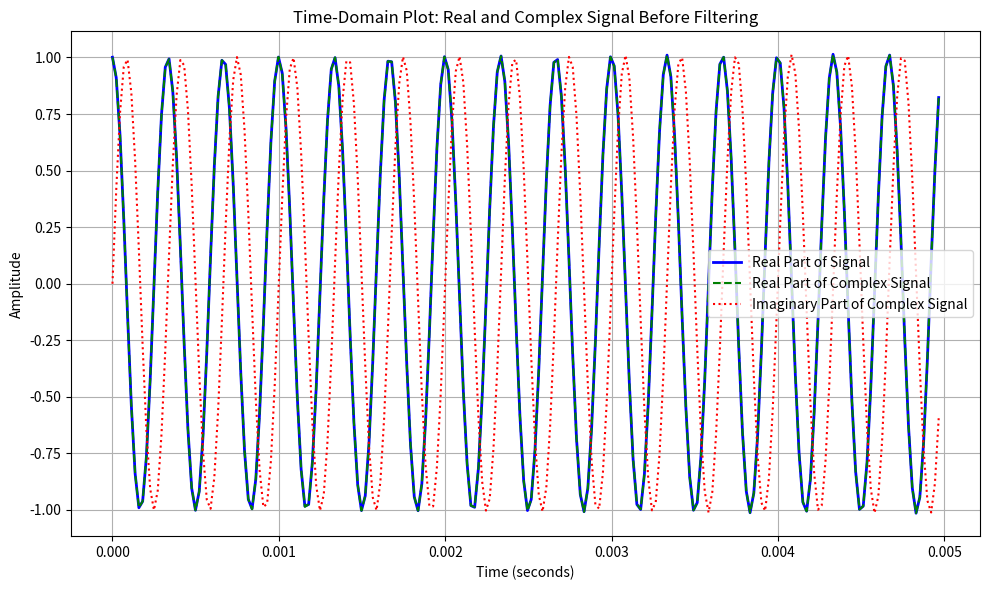
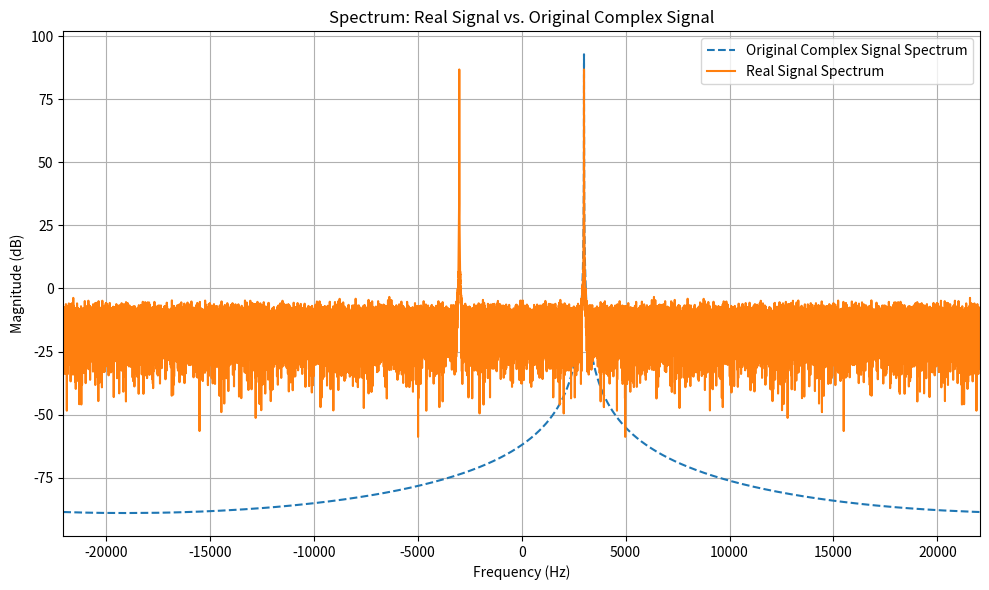
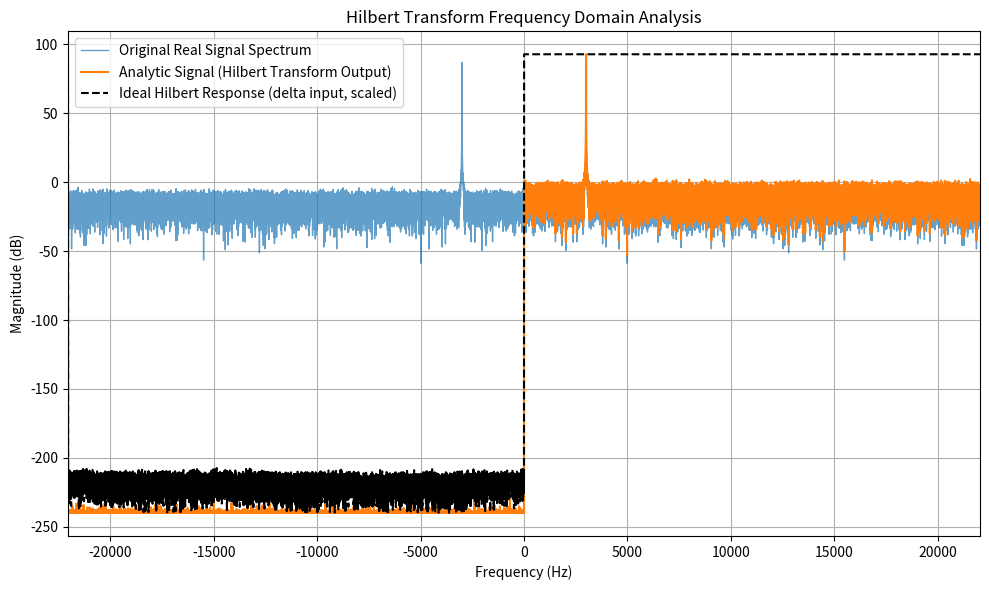
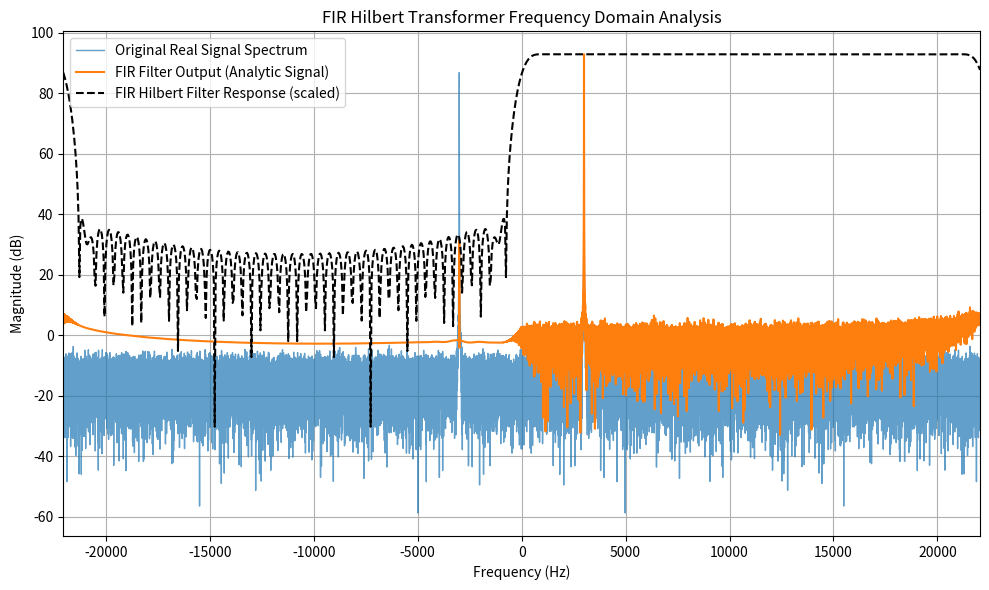

The matplotlib source for these figures, in order:
#!/usr/bin/env python3
import numpy as np
import matplotlib.pyplot as plt
from scipy.signal import hilbert
from numpy.fft import fft, fftshift, fftfreq

# =======================
# User-Specified Settings
# =======================
fs = 44100                # Sampling rate (Hz)
duration = 1.0            # Signal duration (seconds)
N = int(fs * duration)    # Number of samples
t = np.arange(N) / fs     # Time vector

# Nominal frequency of the complex exponential (Hz)
f0 = 3000

# Amplitude modulation function (user specifiable)
# Example: a slow sinusoidal fluctuation about 1.0
amp_mod = 1.0 + 0.5 * np.sin(1 * np.pi * 2 * t)

# Phase modulation function (user specifiable)
# Example: a 5 Hz sinusoidal phase fluctuation with amplitude in radians
phase_mod = 0.2 * np.sin(1 * np.pi * 5 * t)

# Gaussian noise standard deviation (user specifiable)
noise_std = 0.001

# FIR Hilbert transformer parameter (number of taps, must be odd)
M = 101
if M % 2 == 0:
    raise ValueError("FIR filter length M must be odd.")

# ==============================
# Generate the modified complex exponential
# ==============================
# The complex signal with amplitude and phase modulation:
#   x_complex = A(t) * exp(j*(2*pi*f0*t + phase_mod(t)))
x_complex = amp_mod * np.exp(1j * (2 * np.pi * f0 * t + phase_mod))
# Take the real part and add Gaussian noise:
x_real = np.real(x_complex) + np.random.normal(0, noise_std, size=t.shape)

# ==============================
# FFT Utility Function
# ==============================
def compute_fft(signal, fs):
    """Compute FFT and return frequency axis, magnitude (linear) and magnitude in dB."""
    N = len(signal)
    X = fft(signal)
    X_shifted = fftshift(X)
    freqs = fftshift(fftfreq(N, d=1/fs))
    # Avoid log(0) by adding a small epsilon.
    eps = 1e-12
    mag = np.abs(X_shifted)
    mag_dB = 20 * np.log10(mag + eps)
    return freqs, mag, mag_dB



# ==============================
# Time-Domain Plot of Real and Complex Signal Before Filtering
# ==============================

# Choose a window that contains only a few cycles of the signal
num_cycles_to_show = 15  # Number of cycles to display
T0 = 1 / f0  # Period of one cycle
samples_to_show = int(num_cycles_to_show * T0 * fs)  # Convert to number of samples

# Extract a small section of the signal
t_zoom = t[:samples_to_show]
x_real_zoom = x_real[:samples_to_show]
x_complex_zoom = x_complex[:samples_to_show]  # This is complex, plot real & imaginary parts

plt.figure(figsize=(10, 6))
plt.plot(t_zoom, x_real_zoom, label="Real Part of Signal", color='b', lw=2)
plt.plot(t_zoom, np.real(x_complex_zoom), '--', label="Real Part of Complex Signal", color='g', lw=1.5)
plt.plot(t_zoom, np.imag(x_complex_zoom), ':', label="Imaginary Part of Complex Signal", color='r', lw=1.5)

plt.xlabel("Time (seconds)")
plt.ylabel("Amplitude")
plt.title("Time-Domain Plot: Real and Complex Signal Before Filtering")
plt.legend()
plt.grid(True)
plt.tight_layout()
plt.show()


# Compute FFTs for later plotting.
freqs, X_complex_mag, X_complex_dB = compute_fft(x_complex, fs)
_, X_real_mag, X_real_dB = compute_fft(x_real, fs)

# ==============================
# Plot 1: Real Signal vs. Original Complex Signal Spectrum
# ==============================
plt.figure(figsize=(10, 6))
plt.plot(freqs, X_complex_dB, label="Original Complex Signal Spectrum", lw=1.5, linestyle='--')
plt.plot(freqs, X_real_dB, label="Real Signal Spectrum", lw=1.5)
plt.xlabel("Frequency (Hz)")
plt.ylabel("Magnitude (dB)")
plt.title("Spectrum: Real Signal vs. Original Complex Signal")
plt.legend()
plt.grid(True)
plt.xlim(-fs/2, fs/2)
plt.tight_layout()
plt.show()

# ==============================
# Plot 2: Hilbert Transform Analysis (Using scipy.signal.hilbert)
# ==============================
# Generate the analytic signal via Hilbert transform:
analytic_signal = hilbert(x_real)
freqs, analytic_mag, analytic_dB = compute_fft(analytic_signal, fs)

# --- Revised Ideal Hilbert Frequency Response ---
# Here we generate a delta impulse (centered) and compute its analytic signal.
# This “delta response” shows the filter (frequency) behavior of the Hilbert transform used.
delta = np.zeros_like(x_real)
delta[len(delta)//2] = 1.0  # Centered delta impulse
delta_analytic = hilbert(delta)
_, delta_analytic_mag, delta_analytic_dB = compute_fft(delta_analytic, fs)
# Scale the ideal response so its maximum equals that of the analytic signal.
scale_factor = np.max(analytic_mag)
H_ideal = delta_analytic_mag * (scale_factor / np.max(delta_analytic_mag))
H_ideal_dB = 20 * np.log10(H_ideal + 1e-12)

plt.figure(figsize=(10, 6))
plt.plot(freqs, X_real_dB, label="Original Real Signal Spectrum", lw=1.0, alpha=0.7)
plt.plot(freqs, analytic_dB, label="Analytic Signal (Hilbert Transform Output)", lw=1.5)
plt.plot(freqs, H_ideal_dB, 'k--', label="Ideal Hilbert Response (delta input, scaled)", lw=1.5)
plt.xlabel("Frequency (Hz)")
plt.ylabel("Magnitude (dB)")
plt.title("Hilbert Transform Frequency Domain Analysis")
plt.legend()
plt.grid(True)
plt.xlim(-fs/2, fs/2)
plt.tight_layout()
plt.show()

# ==============================
# Plot 3: FIR Hilbert Transformer Analysis (Complex FIR for Analytic Signal)
# ==============================
# The standard FIR Hilbert transformer (truncated ideal impulse response) yields a real filter.
# For analytic signal generation, we design a complex filter with impulse response:
#    h[n] = delta[n - mid] + j * h_H[n]
# where h_H[n] is the ideal Hilbert impulse response (for odd indices only).
m = np.arange(-((M-1)//2), ((M-1)//2) + 1)
h_real = np.zeros(M)
h_imag = np.zeros(M)
for i, mi in enumerate(m):
    if mi == 0:
        h_real[i] = 1.0  # delta impulse for the real part
    elif mi % 2 != 0:
        h_imag[i] = 2 / (np.pi * mi)
    else:
        h_imag[i] = 0.0

# Apply a window only to the imaginary (Hilbert) part to smooth its response.
window = np.hamming(M)
h_imag_windowed = h_imag * window
# Construct the complex filter.
h_fir = h_real + 1j * h_imag_windowed

# Convolve the real signal with the complex FIR filter.
# The output should approximate the analytic signal.
x_fir = np.convolve(x_real, h_fir, mode='same')

# Compute FFT of the FIR–filtered output.
freqs, x_fir_mag, x_fir_dB = compute_fft(x_fir, fs)

# Compute the FIR filter's frequency response (using zero-padding for smoothness).
H_fir = fftshift(fft(h_fir, n=1024))
freq_h = np.linspace(-fs/2, fs/2, 1024)

# Scale the FIR frequency response to the maximum magnitude of the FIR output.
scale_fir = np.max(np.abs(x_fir_dB))
H_fir_dB = 20 * np.log10(np.abs(H_fir) + 1e-12)
H_fir_scaled = H_fir_dB + (scale_fir - np.max(H_fir_dB))
H_fir_dB = H_fir_scaled

# scale_fir = np.max(np.abs(x_fir))
# H_fir_scaled = np.abs(H_fir) * (scale_fir / np.max(np.abs(H_fir)))
# H_fir_dB = 20 * np.log10(H_fir_scaled + 1e-12)


plt.figure(figsize=(10, 6))
plt.plot(freqs, X_real_dB, label="Original Real Signal Spectrum", lw=1.0, alpha=0.7)
plt.plot(freqs, x_fir_dB, label="FIR Filter Output (Analytic Signal)", lw=1.5)
plt.plot(freq_h, H_fir_dB, 'k--', label="FIR Hilbert Filter Response (scaled)", lw=1.5)
plt.xlabel("Frequency (Hz)")
plt.ylabel("Magnitude (dB)")
plt.title("FIR Hilbert Transformer Frequency Domain Analysis")
plt.legend()
plt.grid(True)
plt.xlim(-fs/2, fs/2)
plt.tight_layout()
plt.show()
